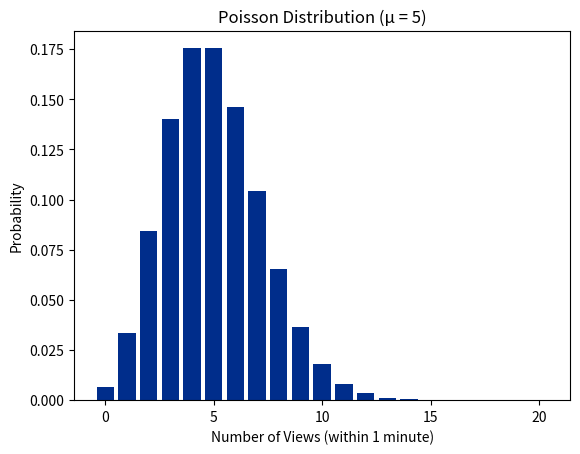

Source code (Python): (Note: this script raises an exception after producing the figure.)
import numpy as np
from scipy.stats import poisson

mean = 5  #A

x = np.arange(0, 21, 1)  #B

y = poisson.pmf(x, mu=mean)  #C

for _x, _y in zip(x, y):  #D
    print(f"The probability of {_x} views within 1 minute is {_y:.4f}")  #E


# Create a bar chart of the PMF values
import matplotlib.pyplot as plt

plt.bar(x, y, align='center', color='#002d8b')

# Set the title and labels
plt.title('Poisson Distribution (μ = 5)')
plt.xlabel('Number of Views (within 1 minute)')
plt.ylabel('Probability')

import os
plt.savefig(f"assets/{os.path.basename(__file__).replace('.py', '.svg')}", transparent=True)
plt.savefig(f"assets/{os.path.basename(__file__).replace('.py', '.png')}", transparent=True)

plt.show()  #K

# Show the plot
plt.show()
